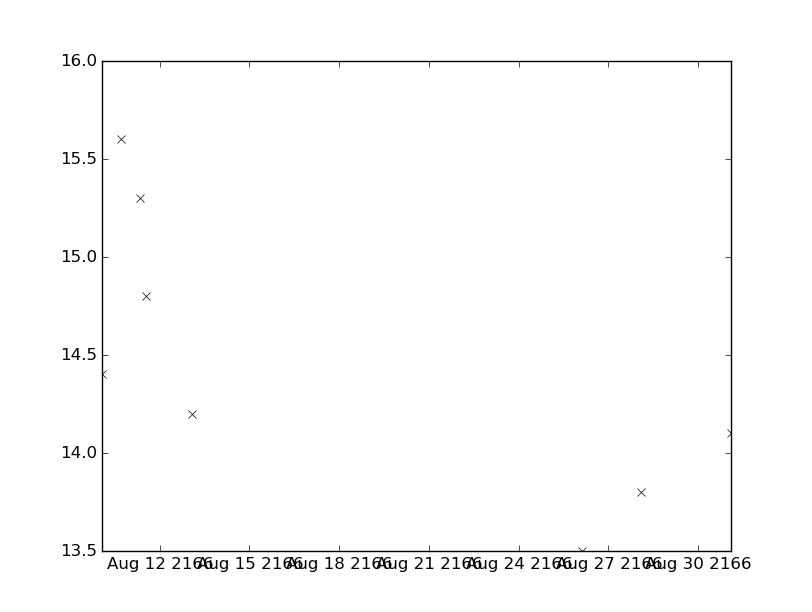

The file beside this chart, header and first rows:
values, datetimes
14.4, 2166-08-10T01:17:00
15.6, 2166-08-10T17:13:00
13.5, 2166-08-26T02:30:00
14.2, 2166-08-13T01:53:00
13.8, 2166-08-28T02:33:00
15.3, 2166-08-11T08:02:00
14.8, 2166-08-11T13:20:00
14.1, 2166-08-31T02:39:00
